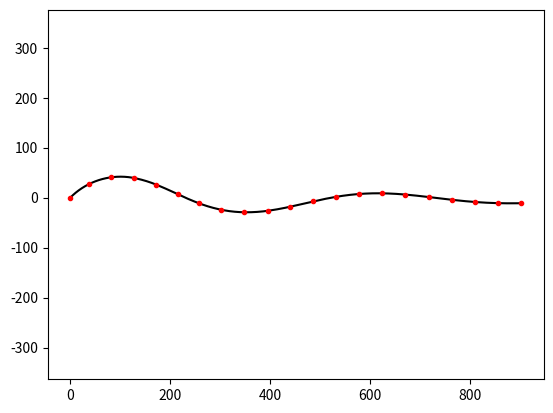

Source code (Python):
#!/usr/bin/env python3
# -*- coding: utf-8 -*-
"""
Created on Fri Oct 23 08:50:27 2020

[redacted]
"""

import numpy as np
import matplotlib.pyplot as plt

TARGET_DIRECTION = np.asarray([1.0, 0.0])
INITIAL_ANLGE = np.pi/4
INITIAL_POSITION_X = 0.0
INITIAL_POSITION_Y = 0.0

R_MIN  = 25.0

N_STEPS = 20

dt = 0.01
STEP_TIME = 0.3


k_max = 1 / R_MIN

times = np.arange(0, STEP_TIME + dt, dt)



state = np.asarray([INITIAL_POSITION_X, INITIAL_POSITION_Y, INITIAL_ANLGE])
state_history = np.copy(state).reshape(1, 3)
state_history_detailed = np.copy(state).reshape(1, 3)


for step_index in range(N_STEPS):
    
    #k = k_max
    #v = 100.0
    if state_history.shape[0] < 3:
        last_gamma = state_history[0, 2]
    else:
        last_gamma = state_history[-3, 2]
    k = -0.009 * last_gamma
    v = 150.0
    
    dL = v * dt
    dgamma = k * dL
    for time_index in range(times.size):
        state[0] += dL * np.cos(state[2])
        state[1] += dL * np.sin(state[2])
        state[2] += dgamma
        state_history_detailed = np.concatenate((state_history_detailed, state.reshape(1, 3)), axis=0)
    state_history = np.concatenate((state_history, state.reshape(1, 3)), axis=0)

plt.plot(state_history_detailed[:, 0], state_history_detailed[:, 1], 'k-')
plt.plot(state_history[:, 0], state_history[:, 1], 'r.')
plt.axis('equal')